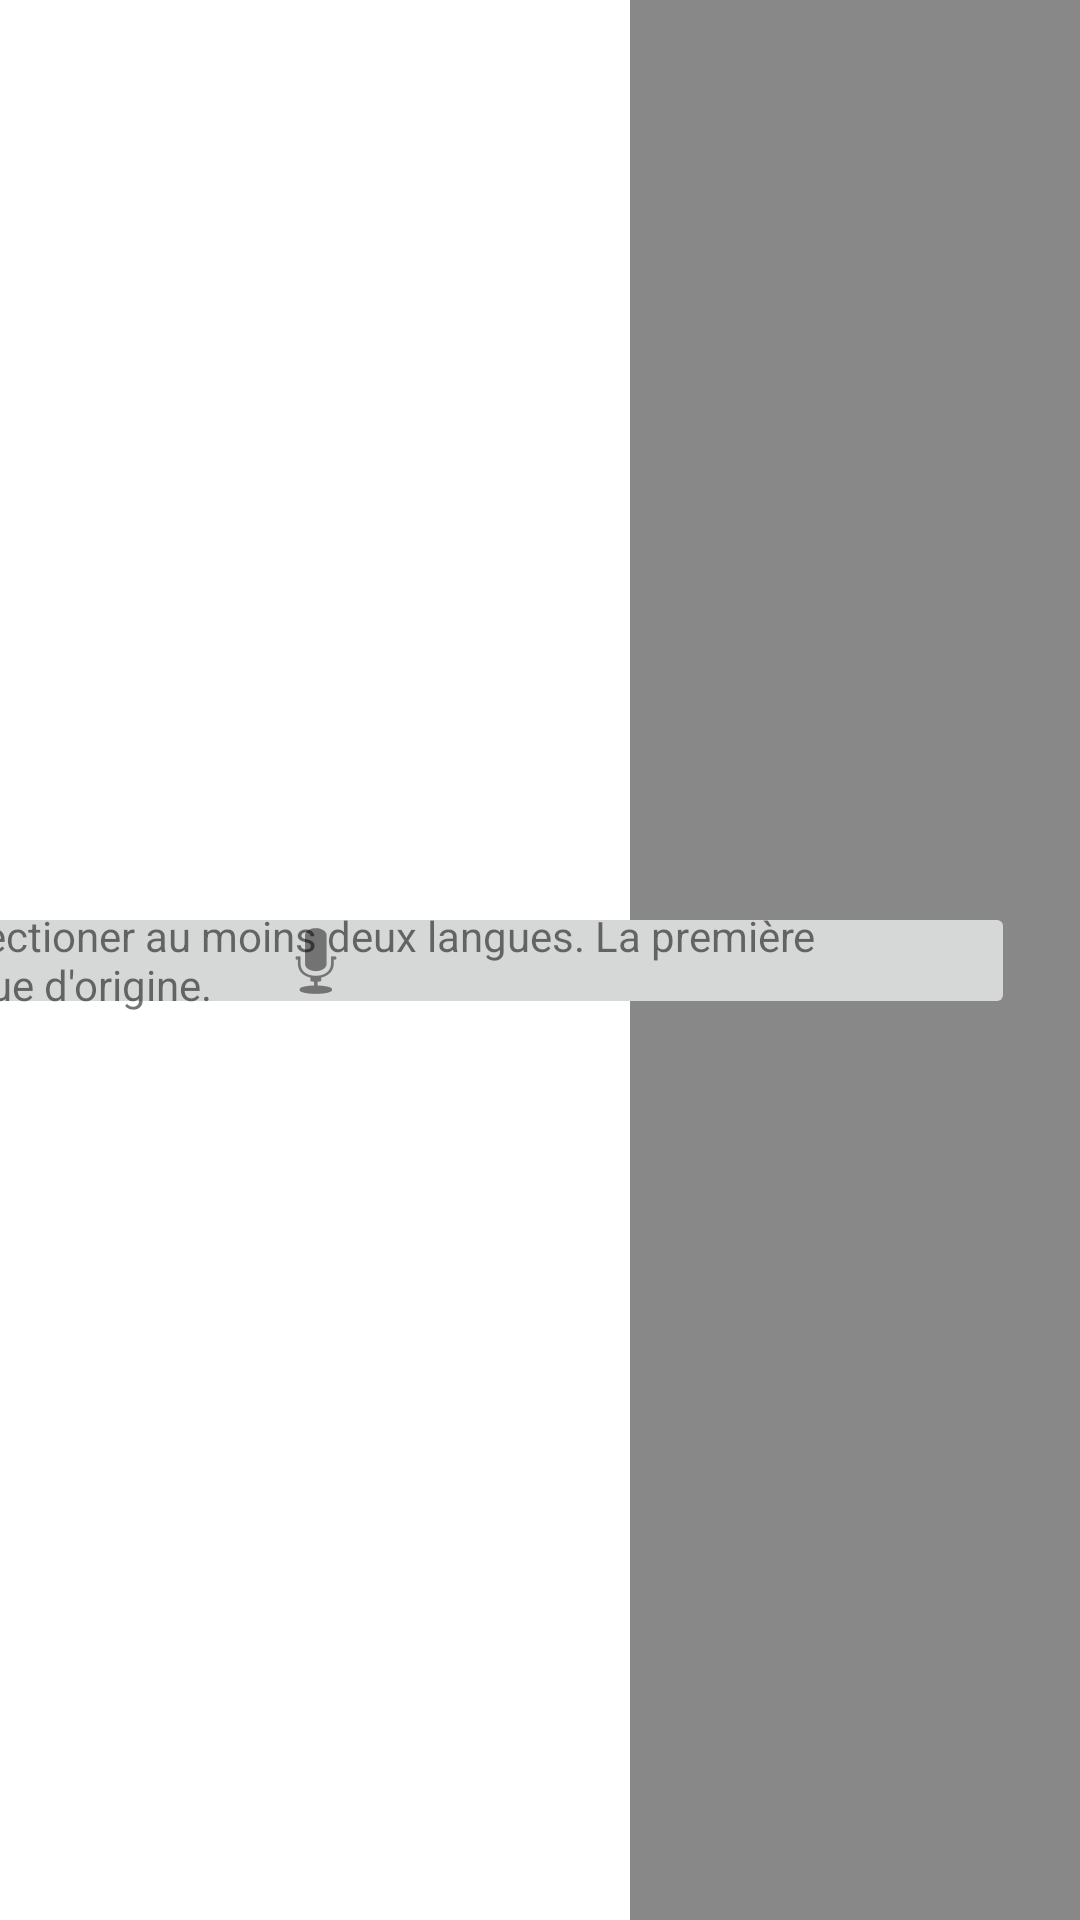

Produce the Android XML layout that renders to this screen, including the resource entries it uses.
<!-- AndroidManifest.xml: application theme Theme.Pasapalabra -->
<!-- res/layout/activity_tool_chain.xml -->
<?xml version="1.0" encoding="utf-8"?>
<androidx.constraintlayout.widget.ConstraintLayout xmlns:android="http://schemas.android.com/apk/res/android"
    xmlns:app="http://schemas.android.com/apk/res-auto"
    xmlns:tools="http://schemas.android.com/tools"
    android:layout_width="match_parent"
    android:layout_height="match_parent"
    tools:context="fr.enssat.pasapalabra.bosquet_galliou.PasapalabraActivity">

    <androidx.recyclerview.widget.RecyclerView
        android:id="@+id/tool_chain_list"
        android:layout_width="0dp"
        android:layout_height="wrap_content"
        android:orientation="horizontal"
        app:layoutManager="androidx.recyclerview.widget.LinearLayoutManager"
        app:layout_constraintEnd_toStartOf="@+id/tool_list"
        app:layout_constraintHorizontal_bias="0.0"
        app:layout_constraintStart_toStartOf="parent"
        tools:layout_editor_absoluteY="16dp"
        tools:listitem="@layout/list_item_tool_chain" />

    <ListView
        android:id="@+id/tool_list"
        android:layout_width="150dp"
        android:layout_height="match_parent"
        android:background="#888"
        app:layout_constraintBottom_toBottomOf="parent"
        app:layout_constraintEnd_toEndOf="parent"
        app:layout_constraintTop_toTopOf="parent"
        tools:listitem="@android:layout/simple_list_item_1" />

    <ImageButton
        android:id="@+id/record_button"
        android:layout_width="466dp"
        android:layout_height="39dp"
        android:clickable="true"
        android:focusable="true"
        android:padding="25dp"
        app:layout_constraintBottom_toBottomOf="parent"
        app:layout_constraintEnd_toEndOf="@+id/tool_chain_list"
        app:layout_constraintStart_toStartOf="parent"
        app:layout_constraintTop_toBottomOf="@+id/tool_chain_list"
        app:srcCompat="@android:drawable/ic_btn_speak_now" />

    <TextView
        android:id="@+id/description"
        android:layout_width="wrap_content"
        android:layout_height="wrap_content"
        android:text="Veuillez sélectioner au moins deux langues. La première sera la langue d'origine."
        app:layout_constraintBottom_toBottomOf="parent"
        app:layout_constraintEnd_toStartOf="@+id/tool_list"
        app:layout_constraintStart_toStartOf="parent"
        app:layout_constraintTop_toBottomOf="@+id/tool_chain_list" />

</androidx.constraintlayout.widget.ConstraintLayout>
<!-- res/layout/list_item_tool_chain.xml (included above) -->
<?xml version="1.0" encoding="utf-8"?>
<androidx.constraintlayout.widget.ConstraintLayout xmlns:android="http://schemas.android.com/apk/res/android"
    xmlns:app="http://schemas.android.com/apk/res-auto"
    xmlns:tools="http://schemas.android.com/tools"
    android:layout_width="175dp"
    android:layout_height="wrap_content"
    android:layout_margin="30dp"
    android:orientation="vertical">

    <TextView
        android:id="@+id/text_input"
        android:layout_width="match_parent"
        android:layout_height="wrap_content"
        android:layout_margin="30dp"
        android:gravity="center"
        app:layout_constraintBottom_toTopOf="@+id/text_box"
        app:layout_constraintEnd_toEndOf="parent"
        app:layout_constraintStart_toStartOf="parent"
        tools:text="input text" />

    <TextView
        android:id="@+id/text_box"
        android:layout_width="match_parent"
        android:layout_height="100dp"
        android:background="#EEE"
        android:gravity="center|center_horizontal|center_vertical"
        app:layout_constraintBottom_toBottomOf="parent"
        app:layout_constraintEnd_toEndOf="parent"
        app:layout_constraintStart_toStartOf="parent"
        app:layout_constraintTop_toTopOf="parent"
        tools:text="je suis un test" />

    <TextView
        android:id="@+id/text_output"
        android:layout_width="match_parent"
        android:layout_height="wrap_content"
        android:layout_margin="30dp"
        android:gravity="center"
        app:layout_constraintEnd_toEndOf="parent"
        app:layout_constraintStart_toStartOf="parent"
        app:layout_constraintTop_toBottomOf="@+id/text_box"
        tools:text="output text" />

</androidx.constraintlayout.widget.ConstraintLayout>
<!-- resources referenced by this layout -->
<resources>
  <style name="Theme.Pasapalabra" parent="Theme.MaterialComponents.DayNight.DarkActionBar">
          
          <item name="colorPrimary">@color/purple_500</item>
          <item name="colorPrimaryVariant">@color/purple_700</item>
          <item name="colorOnPrimary">@color/white</item>
          
          <item name="colorSecondary">@color/teal_200</item>
          <item name="colorSecondaryVariant">@color/teal_700</item>
          <item name="colorOnSecondary">@color/black</item>
          
          <item name="android:statusBarColor" tools:targetApi="l">?attr/colorPrimaryVariant</item>
          
      </style>
  <color name="white">#FFFFFFFF</color>
  <color name="teal_200">#FF03DAC5</color>
  <color name="teal_700">#FF018786</color>
  <color name="black">#FF000000</color>
  <!-- not gathered from this repository: default colours our renderer supplied (Android Studio template values) -->
  <color name="purple_500">#FF6200EE</color>
  <color name="purple_700">#FF3700B3</color>
</resources>
